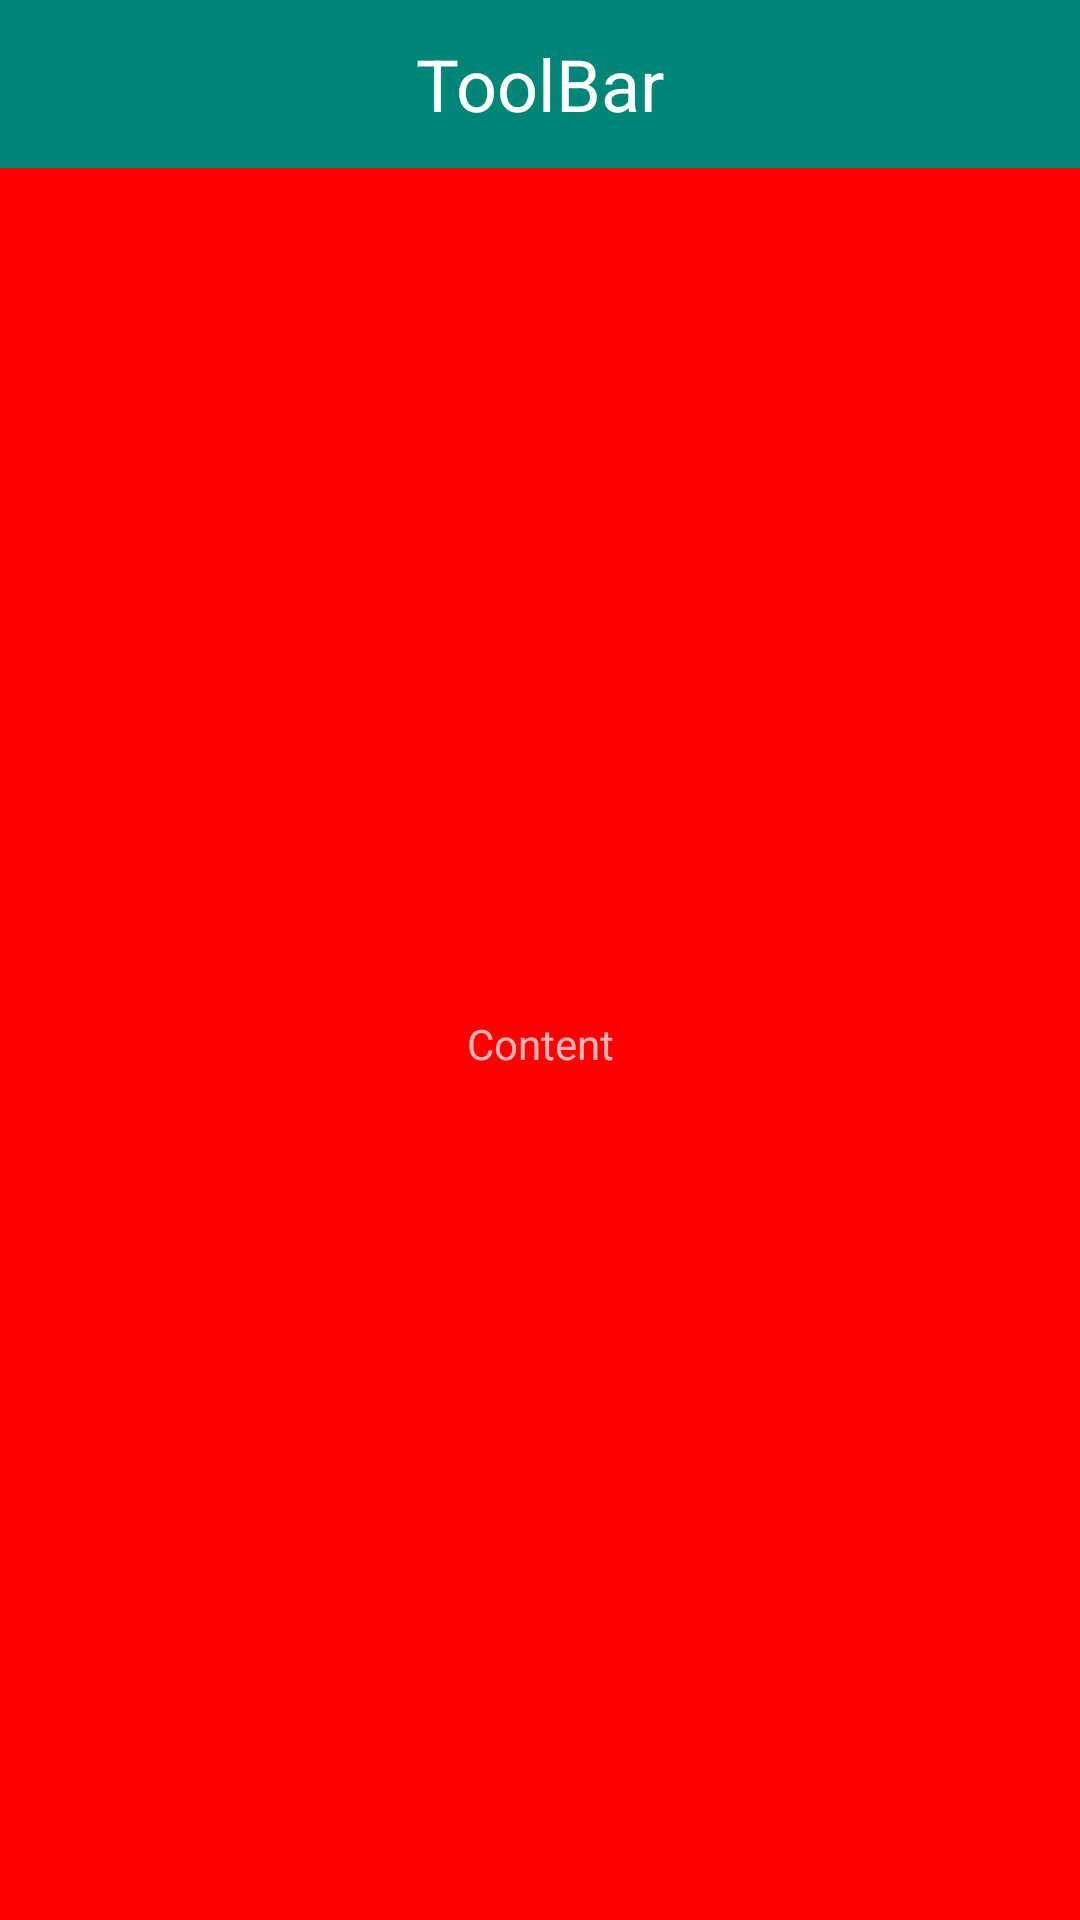

The Android layout XML behind this screen, and the referenced resources:
<!-- AndroidManifest.xml: application theme AppTheme -->
<!-- res/layout/activity_main.xml -->
<?xml version="1.0" encoding="utf-8"?>
<android.support.v4.widget.DrawerLayout
    xmlns:android="http://schemas.android.com/apk/res/android"
    xmlns:app="http://schemas.android.com/apk/res-auto"
    android:id="@+id/dl_left"
    android:fitsSystemWindows="true"
    android:minHeight="?attr/actionBarSize"
    android:layout_width="match_parent"
    android:layout_height="match_parent">


    
    <LinearLayout
        android:orientation="vertical"
        android:layout_width="match_parent"
        android:layout_height="match_parent">
        <android.support.v7.widget.Toolbar
            android:id="@+id/toolbar"
            android:layout_width="match_parent"
            android:layout_height="?attr/actionBarSize"
            android:background="@color/material_deep_teal_500"
            app:popupTheme="@style/toolbarMenuStyle">

            <TextView
                android:layout_width="wrap_content"
                android:layout_height="wrap_content"
                android:layout_gravity="center"
                android:text="ToolBar"
                android:textColor="@color/toolbar_meun"
                android:textSize="24sp"/>
        </android.support.v7.widget.Toolbar>

        <LinearLayout
            android:background="#ff0000"
            android:layout_width="match_parent"
            android:layout_height="match_parent">
            <TextView
                android:text="Content"
                android:layout_width="match_parent"
                android:gravity="center"
                android:layout_height="match_parent"/>
        </LinearLayout>
    </LinearLayout>

    
    <LinearLayout
        android:background="@color/material_deep_teal_500"
        android:layout_width="match_parent"
        android:fitsSystemWindows="true"
        android:minHeight="?attr/actionBarSize"
        android:layout_gravity="start"
        android:orientation="vertical"
        android:layout_height="match_parent">
        <ImageView
            android:layout_width="match_parent"
            android:scaleType="centerCrop"
            android:src="@mipmap/aa"
            android:layout_height="150dp"/>

        <LinearLayout
            android:gravity="center"
            android:background="@color/window_bg"
            android:layout_width="match_parent"
            android:layout_height="match_parent">
            <TextView
                android:text="菜单项"
                android:layout_width="wrap_content"
                android:textColor="#333"
                android:textSize="24dp"
                android:layout_height="wrap_content"/>
        </LinearLayout>
    </LinearLayout>
</android.support.v4.widget.DrawerLayout>
<!-- resources referenced by this layout -->
<resources>
  <color name="toolbar_meun">#FFFFFF</color>
  <color name="window_bg">#FFFFFF</color>
  <!-- mipmap aa: png bitmap (mipmap-xhdpi, 278089 bytes) -->
  <style name="toolbarMenuStyle" parent="@style/Widget.AppCompat.PopupMenu.Overflow">
  
          
          <item name="overlapAnchor">false</item>
  
          
  
          
  
          
          <item name="android:popupBackground">@color/material_deep_teal_500</item>
  
          
          <item name="android:dropDownVerticalOffset">5dp</item>
  
          
          <item name="android:dropDownHorizontalOffset">-2dp</item>
  
          
          <item name="android:textColor">@color/toolbar_meun</item>
      </style>
  <style name="AppTheme" parent="Base.AppTheme">
      </style>
  <style name="Base.AppTheme" parent="Theme.AppCompat">
          
          <item name="windowActionBar">false</item>
          <item name="android:windowNoTitle">true</item>
          
          <item name="windowNoTitle">true</item>
  
          
          <item name="colorPrimary">@color/material_deep_teal_500</item>
          
          <item name="colorPrimaryDark">@color/material_deep_teal_500</item>
          
          <item name="android:windowBackground">@color/dim_foreground_material_dark</item>
  
          
          <item name="actionOverflowMenuStyle">@style/toolbarMenuStyle</item>
      </style>
</resources>
